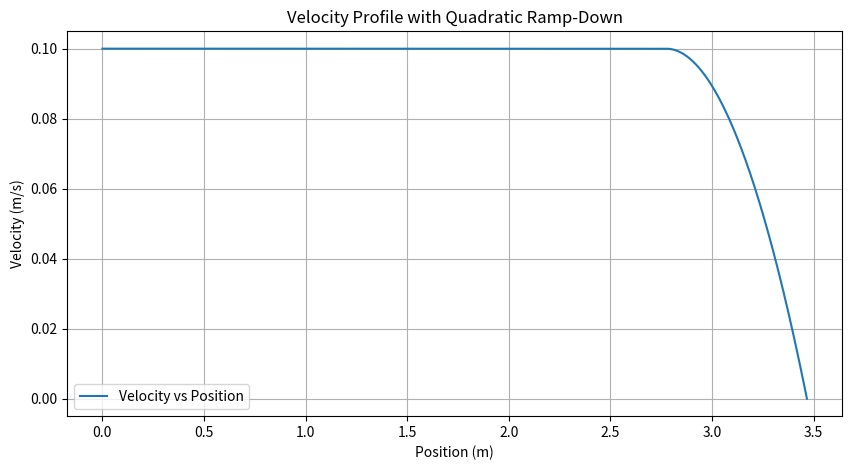
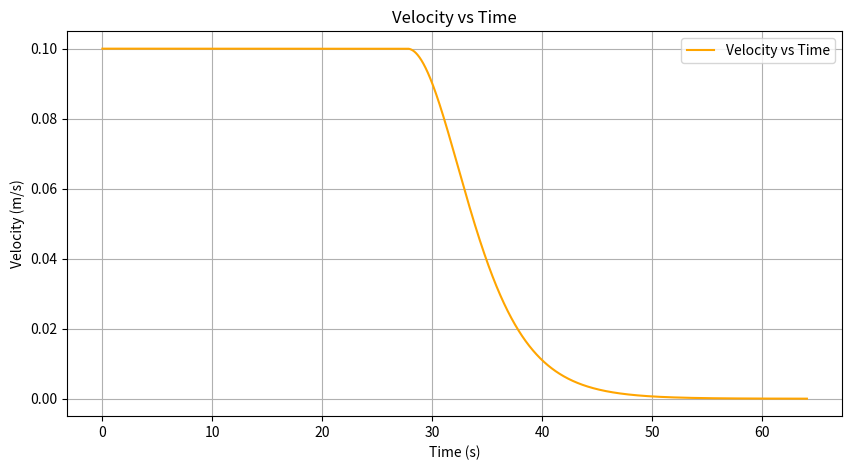

These charts were generated, in order, by the following Python code:
import numpy as np
import matplotlib.pyplot as plt

# Constants
a_mst_mm = 144.2  # microstep/mm
a_mm_m = 1000  # mm/m
a_mst_m = a_mst_mm * a_mm_m  # microstep/m

mst_total = 500000  # total microsteps

# Every 10 microsteps
x_pos = np.arange(0, mst_total, 10)  # (microsteps) x position
x_vel = np.zeros(len(x_pos))  # (microsteps/s) x velocity

# Desired velocities
desired_ss_velocity = 0.1  # (m/s) desired steady-state velocity
xv_ss = desired_ss_velocity * a_mst_m  # (microsteps/s)
desired_start_velocity = 0.1  # (m/s) desired start velocity
xv_start = desired_start_velocity * a_mst_m  # (microsteps/s)

# Ramp-up and ramp-down regions
ramp_up = int(0.2 * len(x_pos))  # 
ramp_down = int(0.8 * len(x_pos))  #

# Velocity profile generation
for i in range(len(x_pos)):
    if i < ramp_up:  # Ramp-up region
        x_vel[i] = i * ((xv_ss - xv_start) / ramp_up) + xv_start
    elif i > ramp_down:  # Ramp-down region
        pos = (i - ramp_down) / (len(x_pos) - ramp_down)  # Normalize ramp-down position to [0, 1]
        # Quadratic function for ramp-down: v = v_ss * (1 - pos^2)
        scale_factor = 1 - pos**2
        x_vel[i] = xv_ss * scale_factor
    else:  # Steady-state region
        x_vel[i] = xv_ss

# Normalize y-axis to m/s
x_vel_m = x_vel / a_mst_m

# Normalize x-axis to m
x_pos_m = x_pos / a_mst_m

# Calculate time intervals using dx = v * dt
dx = np.diff(x_pos_m, prepend=0)  # Position increments
dt = dx / np.maximum(x_vel_m, 1e-6)  # Prevent division by zero
time = np.cumsum(dt)  # Cumulative time

# Plot velocity vs position
plt.figure(figsize=(10, 5))
plt.plot(x_pos_m, x_vel_m, label="Velocity vs Position")
plt.xlabel('Position (m)')
plt.ylabel('Velocity (m/s)')
plt.title('Velocity Profile with Quadratic Ramp-Down')
plt.grid(True)
plt.legend()
plt.show()

# Plot velocity vs time
plt.figure(figsize=(10, 5))
plt.plot(time, x_vel_m, label="Velocity vs Time", color="orange")
plt.xlabel('Time (s)')
plt.ylabel('Velocity (m/s)')
plt.title('Velocity vs Time')
plt.grid(True)
plt.legend()
plt.show()

# Generate other velocity components
y_vel = np.zeros(len(x_pos))
z_vel = np.zeros(len(x_pos))

x_pos += 1  # Increment position for the text file

# Save data to a text file
data = np.array([x_pos, x_vel, y_vel, z_vel])
np.savetxt('0_1m_s_quad_500k.txt', data, delimiter='\t', fmt='%i', newline='\r')
